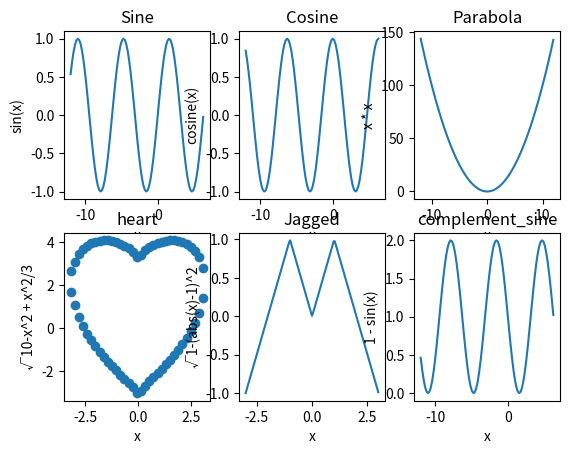

Source code (Python):
import math, matplotlib.pyplot as plt, numpy as np

def parabola(x): return x * x
def parabola_minus(x): return -x * x
def heart(x): re = math.sqrt(abs(10 - x * x)); return re + math.pow(abs(x), 2 / 3), -re + math.pow(abs(x), 2 / 3)
def jagged(x): return 1 - math.sqrt((abs(x) - 1) * (abs(x) - 1))
def complement_sine(x): return 1 - math.sin(x)

def main():
    funcs = [(math.sin, 'Sine', 'sin(x)', -12, math.pi * 2, math.pi/16), (math.cos, 'Cosine', 'cosine(x)', -12, math.pi * 2, math.pi/16),
             (parabola, 'Parabola', 'x * x', -12, math.pi * 3.85, math.pi/16),
             (heart, 'heart', '√10-x^2 + x^2/3', -3.2, 3.2, math.pi / 16), (jagged, 'Jagged', '√1-(abs(x)-1)^2', -3, 3, math.pi / 64),
             (complement_sine, 'complement_sine', '1 - sin(x)', -12, math.pi * 2, math.pi / 16)]
    # funcs = [love_1, love_2]
    plots_per_line = 3
    no_of_subplots = len(funcs)
    for subplot_no, func in enumerate(funcs):
        # print('subplot %i, %i, %i' % (math.floor(no_of_subplots / plots_per_line), plots_per_line, subplot_no + 1))
        # subax = plt.subplot(100 + no_of_subplots * 10 + subplot_no + 1)
        x_low, x_high, x_increment = func[3:]
        x_values = np.arange(x_low, x_high, x_increment)  # [x * x_increment for x in range(x_low, round(x_high))]
        subax = plt.subplot(math.floor(no_of_subplots / plots_per_line), plots_per_line, subplot_no + 1)
        y_values = [func[0](x) for x in x_values]
        if not isinstance(y_values[0], float):
            x_values = np.repeat(x_values, 2); y_values = [item for sublist in y_values for item in sublist]
            typ = 'o'
        else: typ = ''
        # print(len(x_values), len(y_values))
        plt.title(func[1]); plt.xlabel('x')
        plt.ylabel(func[2])
        # plt.title(['Love-1', 'Love-2'][subplot_no]); plt.xlabel('x')
        # plt.ylabel(['√10-x^2 + x^2/3', '√1-(abs(x)-1)^2'][subplot_no])
        plt.plot(x_values, y_values, typ)  # [x / x_increment for x in x_values]
    plt.show()
if __name__ == '__main__':
    main()
